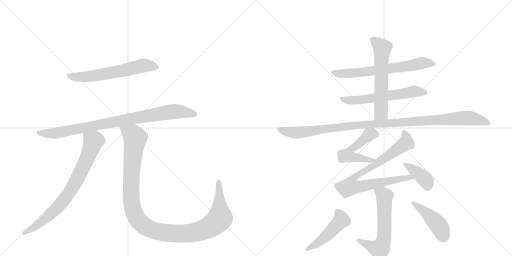
t = 0.00 s
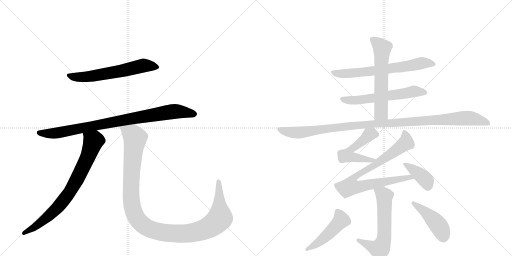
t = 2.27 s
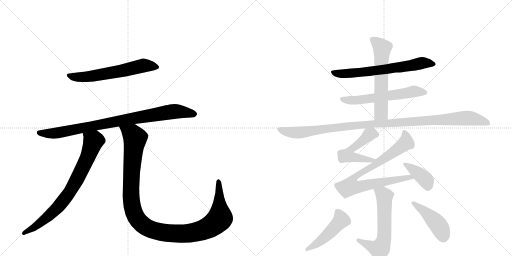
t = 4.54 s
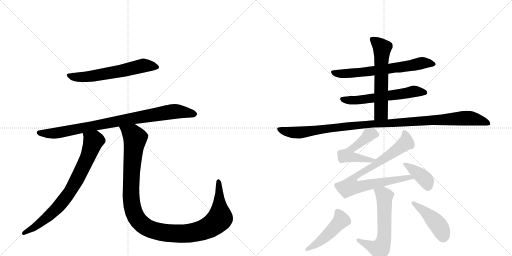
t = 6.82 s
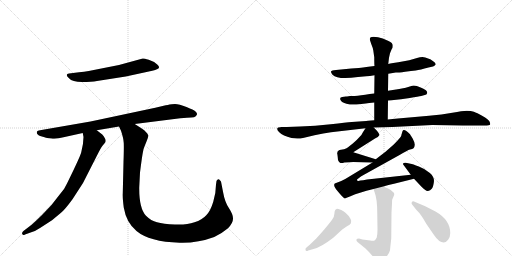
t = 9.09 s
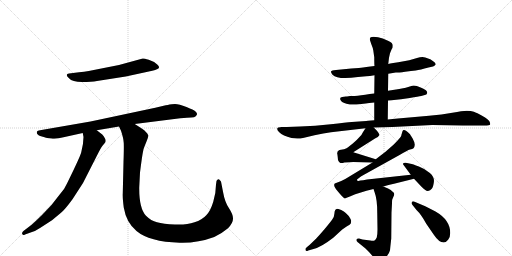
t = 11.36 s

The animated SVG that drew these frames (rendered in a browser with its animation timeline set to each time). Animation: 14 CSS @keyframes rules; one cycle of 11.36 s.

<svg version="1.1" viewBox="0 0 2048 1024" xmlns="http://www.w3.org/2000/svg">
  <g stroke="lightgray" stroke-dasharray="1,1" stroke-width="1" transform="scale(4, 4)">
    <line x1="0" y1="0" x2="256" y2="256"></line>
    <line x1="256" y1="0" x2="0" y2="256"></line>
    <line x1="128" y1="0" x2="128" y2="256"></line>
    <line x1="0" y1="128" x2="256" y2="128"></line>
    <line x1="256" y1="0" x2="512" y2="256"></line>
    <line x1="512" y1="0" x2="256" y2="256"></line>
    <line x1="384" y1="0" x2="384" y2="256"></line>
    <line x1="256" y1="128" x2="512" y2="128"></line>
  </g>
<g transform="scale(1, -1) translate(0, -850)">
   <style type="text/css">
    @keyframes keyframes0 {
      from {
       stroke: black;
       stroke-dashoffset: 612;
       stroke-width: 128;
       }
       67% {
       animation-timing-function: step-end;
       stroke: black;
       stroke-dashoffset: 0;
       stroke-width: 128;
       }
       to {
       stroke: black;
       stroke-width: 1024;
       }
       }
       #make-me-a-hanzi-animation-0 {
         animation: keyframes0 0.748047s both;
         animation-delay: 0.000000s;
         animation-timing-function: linear;
       }
    @keyframes keyframes1 {
      from {
       stroke: black;
       stroke-dashoffset: 885;
       stroke-width: 128;
       }
       74% {
       animation-timing-function: step-end;
       stroke: black;
       stroke-dashoffset: 0;
       stroke-width: 128;
       }
       to {
       stroke: black;
       stroke-width: 1024;
       }
       }
       #make-me-a-hanzi-animation-1 {
         animation: keyframes1 0.970215s both;
         animation-delay: 0.748047s;
         animation-timing-function: linear;
       }
    @keyframes keyframes2 {
      from {
       stroke: black;
       stroke-dashoffset: 774;
       stroke-width: 128;
       }
       72% {
       animation-timing-function: step-end;
       stroke: black;
       stroke-dashoffset: 0;
       stroke-width: 128;
       }
       to {
       stroke: black;
       stroke-width: 1024;
       }
       }
       #make-me-a-hanzi-animation-2 {
         animation: keyframes2 0.879883s both;
         animation-delay: 1.718262s;
         animation-timing-function: linear;
       }
    @keyframes keyframes3 {
      from {
       stroke: black;
       stroke-dashoffset: 1169;
       stroke-width: 128;
       }
       79% {
       animation-timing-function: step-end;
       stroke: black;
       stroke-dashoffset: 0;
       stroke-width: 128;
       }
       to {
       stroke: black;
       stroke-width: 1024;
       }
       }
       #make-me-a-hanzi-animation-3 {
         animation: keyframes3 1.201335s both;
         animation-delay: 2.598145s;
         animation-timing-function: linear;
       }
    @keyframes keyframes4 {
      from {
       stroke: black;
       stroke-dashoffset: 662;
       stroke-width: 128;
       }
       68% {
       animation-timing-function: step-end;
       stroke: black;
       stroke-dashoffset: 0;
       stroke-width: 128;
       }
       to {
       stroke: black;
       stroke-width: 1024;
       }
       }
       #make-me-a-hanzi-animation-4 {
         animation: keyframes4 0.788737s both;
         animation-delay: 3.799479s;
         animation-timing-function: linear;
       }
    @keyframes keyframes5 {
      from {
       stroke: black;
       stroke-dashoffset: 586;
       stroke-width: 128;
       }
       66% {
       animation-timing-function: step-end;
       stroke: black;
       stroke-dashoffset: 0;
       stroke-width: 128;
       }
       to {
       stroke: black;
       stroke-width: 1024;
       }
       }
       #make-me-a-hanzi-animation-5 {
         animation: keyframes5 0.726888s both;
         animation-delay: 4.588216s;
         animation-timing-function: linear;
       }
    @keyframes keyframes6 {
      from {
       stroke: black;
       stroke-dashoffset: 598;
       stroke-width: 128;
       }
       66% {
       animation-timing-function: step-end;
       stroke: black;
       stroke-dashoffset: 0;
       stroke-width: 128;
       }
       to {
       stroke: black;
       stroke-width: 1024;
       }
       }
       #make-me-a-hanzi-animation-6 {
         animation: keyframes6 0.736654s both;
         animation-delay: 5.315104s;
         animation-timing-function: linear;
       }
    @keyframes keyframes7 {
      from {
       stroke: black;
       stroke-dashoffset: 1097;
       stroke-width: 128;
       }
       78% {
       animation-timing-function: step-end;
       stroke: black;
       stroke-dashoffset: 0;
       stroke-width: 128;
       }
       to {
       stroke: black;
       stroke-width: 1024;
       }
       }
       #make-me-a-hanzi-animation-7 {
         animation: keyframes7 1.142741s both;
         animation-delay: 6.051758s;
         animation-timing-function: linear;
       }
    @keyframes keyframes8 {
      from {
       stroke: black;
       stroke-dashoffset: 521;
       stroke-width: 128;
       }
       63% {
       animation-timing-function: step-end;
       stroke: black;
       stroke-dashoffset: 0;
       stroke-width: 128;
       }
       to {
       stroke: black;
       stroke-width: 1024;
       }
       }
       #make-me-a-hanzi-animation-8 {
         animation: keyframes8 0.673991s both;
         animation-delay: 7.194499s;
         animation-timing-function: linear;
       }
    @keyframes keyframes9 {
      from {
       stroke: black;
       stroke-dashoffset: 834;
       stroke-width: 128;
       }
       73% {
       animation-timing-function: step-end;
       stroke: black;
       stroke-dashoffset: 0;
       stroke-width: 128;
       }
       to {
       stroke: black;
       stroke-width: 1024;
       }
       }
       #make-me-a-hanzi-animation-9 {
         animation: keyframes9 0.928711s both;
         animation-delay: 7.868490s;
         animation-timing-function: linear;
       }
    @keyframes keyframes10 {
      from {
       stroke: black;
       stroke-dashoffset: 390;
       stroke-width: 128;
       }
       56% {
       animation-timing-function: step-end;
       stroke: black;
       stroke-dashoffset: 0;
       stroke-width: 128;
       }
       to {
       stroke: black;
       stroke-width: 1024;
       }
       }
       #make-me-a-hanzi-animation-10 {
         animation: keyframes10 0.567383s both;
         animation-delay: 8.797201s;
         animation-timing-function: linear;
       }
    @keyframes keyframes11 {
      from {
       stroke: black;
       stroke-dashoffset: 606;
       stroke-width: 128;
       }
       66% {
       animation-timing-function: step-end;
       stroke: black;
       stroke-dashoffset: 0;
       stroke-width: 128;
       }
       to {
       stroke: black;
       stroke-width: 1024;
       }
       }
       #make-me-a-hanzi-animation-11 {
         animation: keyframes11 0.743164s both;
         animation-delay: 9.364583s;
         animation-timing-function: linear;
       }
    @keyframes keyframes12 {
      from {
       stroke: black;
       stroke-dashoffset: 476;
       stroke-width: 128;
       }
       61% {
       animation-timing-function: step-end;
       stroke: black;
       stroke-dashoffset: 0;
       stroke-width: 128;
       }
       to {
       stroke: black;
       stroke-width: 1024;
       }
       }
       #make-me-a-hanzi-animation-12 {
         animation: keyframes12 0.637370s both;
         animation-delay: 10.107747s;
         animation-timing-function: linear;
       }
    @keyframes keyframes13 {
      from {
       stroke: black;
       stroke-dashoffset: 445;
       stroke-width: 128;
       }
       59% {
       animation-timing-function: step-end;
       stroke: black;
       stroke-dashoffset: 0;
       stroke-width: 128;
       }
       to {
       stroke: black;
       stroke-width: 1024;
       }
       }
       #make-me-a-hanzi-animation-13 {
         animation: keyframes13 0.612142s both;
         animation-delay: 10.745117s;
         animation-timing-function: linear;
       }
</style>
<path d="M 316 561 L 276 556 Q 258 553 276 537 Q 289 522 328 522 Q 367 522 388 526 L 503 544 L 609 567 Q 627 572 630 574 Q 643 580 629 592 Q 617 604 595 611 Q 574 617 571 616 L 476 590 L 355 566 Q 337 562 316 561 Z" fill="lightgray"></path> 
<path d="M 387 329 L 476 344 L 539 354 L 721 377 Q 752 380 765 380 Q 778 380 783 385 Q 789 390 788 395 Q 787 400 781 405 Q 776 410 746 422 Q 716 434 700 434 Q 685 434 678 432 Q 672 430 663 429 L 621 419 L 362 364 L 160 329 Q 150 327 148 324 Q 146 320 149 314 Q 155 306 164 305 Q 173 303 175 302 L 181 300 Q 185 298 205 296 Q 226 293 254 301 L 331 318 L 387 329 Z" fill="lightgray"></path> 
<path d="M 325 241 Q 322 226 268 116 Q 259 94 238 71 Q 207 27 168 -10 Q 129 -48 120 -54 L 95 -73 Q 86 -80 89 -86 Q 92 -93 100 -88 L 128 -78 Q 142 -74 160 -62 L 208 -31 L 244 -1 Q 260 12 290 53 L 332 118 L 390 232 Q 402 256 410 267 Q 419 277 422 282 Q 424 291 420 296 Q 415 306 409 312 L 387 329 C 363 347 326 348 331 318 L 334 302 Q 334 276 325 241 Z" fill="lightgray"></path> 
<path d="M 476 344 L 484 327 Q 494 297 495 278 Q 496 259 494 202 L 491 75 Q 490 59 495 20 Q 505 -40 546 -74 Q 597 -117 719 -121 Q 790 -123 857 -98 Q 887 -84 912 -63 Q 932 -42 932 -25 Q 933 -9 916 17 Q 899 42 892 83 L 884 124 Q 880 128 878 131 Q 876 134 871 132 Q 867 129 866 126 L 864 112 Q 864 80 853 43 Q 842 6 825 -11 Q 809 -29 778 -39 Q 747 -50 700 -48 Q 653 -46 628 -39 Q 604 -33 584 -13 Q 556 17 557 101 L 560 160 Q 569 231 572 243 L 574 253 Q 578 265 586 284 Q 594 303 593 308 Q 589 321 567 336 L 539 354 C 514 370 464 372 476 344 Z" fill="lightgray"></path> 
<path d="M 1553 555 L 1583 560 Q 1595 560 1620.5 563.5 Q 1646 567 1663 568.5 Q 1680 570 1714 580 L 1732 584 Q 1735 584 1743 592 Q 1743 596 1738 601 Q 1723 613 1718 614 L 1701 620 L 1690 622 Q 1680 622 1668 618 L 1637 609 L 1593 601 L 1573 598 Q 1559 596 1553 594 L 1498 586 L 1473 583 L 1452 580 Q 1445 579 1435 578 L 1405 576 L 1344 570 Q 1326 569 1324 564 Q 1323 560 1330 551 Q 1351 530 1432 542 L 1465 545 Q 1478 545 1498 549 L 1553 555 Z" fill="lightgray"></path> 
<path d="M 1552 448 L 1566 449 L 1604 453 L 1639 458 Q 1675 464 1685 466 L 1699 470 Q 1707 472 1708.5 477.5 Q 1710 483 1705.5 487.5 Q 1701 492 1680 501.5 Q 1659 511 1642.5 505.5 Q 1626 500 1597 494 L 1552 487 L 1497 476 L 1479 474 Q 1441 468 1419 466 L 1400 466 Q 1394 466 1388 464 L 1383 464 L 1369 462 Q 1357 460 1362 450.5 Q 1367 441 1386 435.5 Q 1405 430 1436 433 L 1463 436 Q 1469 437 1477 438 L 1497 440 L 1552 448 Z" fill="lightgray"></path> 
<path d="M 1551 372 L 1552 448 L 1552 487 L 1553 555 L 1553 594 L 1556 619 L 1560 637 L 1567 654 Q 1568 656 1570 658 Q 1571 660 1571 669 Q 1571 678 1554 686 L 1531 696 Q 1512 703 1494 703 Q 1476 703 1480 689 L 1485 674 Q 1492 657 1493 649 L 1497 621 Q 1497 594 1498 586 L 1498 549 L 1497 476 L 1497 440 L 1497 369 C 1497 339 1551 342 1551 372 Z" fill="lightgray"></path> 
<path d="M 1495 340 L 1569 342 L 1729 350 L 1851 348 L 1938 348 Q 1959 348 1960.5 352 Q 1962 356 1957.5 365 Q 1953 374 1930 386.5 Q 1907 399 1895.5 403 Q 1884 407 1867 407 Q 1850 407 1809.5 399 Q 1769 391 1716 387 L 1637 380 Q 1589 376 1551 372 L 1497 369 L 1472 367 L 1465 366 L 1407 362 Q 1386 360 1323 353 Q 1260 346 1200 344 L 1147 342 L 1125 342 Q 1123 342 1113 340 Q 1103 335 1117 321 Q 1131 307 1166 298 L 1189 296 Q 1196 295 1212 298 L 1258 309 Q 1295 317 1324 321 L 1462 337 L 1495 340 Z" fill="lightgray"></path> 
<path d="M 1503 213 L 1413 241 L 1500 296 Q 1514 301 1517 309 Q 1520 316 1495 340 C 1476 359 1476 359 1462 337 L 1451 320 Q 1449 313 1437 301 Q 1429 291 1410 275 Q 1390 259 1384 256 Q 1378 252 1364 251 Q 1350 249 1350 241 Q 1348 238 1349 235 Q 1350 232 1352 210 Q 1358 192 1377 200 Q 1401 202 1413 202 L 1490 200 C 1520 199 1532 204 1503 213 Z" fill="lightgray"></path> 
<path d="M 1533 104 L 1554 110 L 1576 115 L 1656 135 C 1685 142 1673 154 1643 151 L 1487 134 Q 1446 129 1433 126 Q 1428 126 1428 132 L 1445 145 L 1600 231 Q 1630 249 1640 252 Q 1650 254 1654 257 Q 1658 260 1659 271 Q 1659 281 1650 297 Q 1640 313 1639 314 Q 1615 338 1610 325 L 1607 315 Q 1606 313 1605 307 Q 1603 300 1575 272 L 1542 243 L 1503 213 L 1490 200 L 1381 134 L 1365 126 L 1339 116 Q 1331 108 1350 86 Q 1368 64 1378 56 L 1381 56 L 1384 58 L 1402 65 Q 1422 74 1437 78 L 1466 87 L 1494 94 L 1533 104 Z" fill="lightgray"></path> 
<path d="M 1656 135 L 1686 103 Q 1703 85 1712 86.5 Q 1721 88 1727 95 Q 1733 102 1735.5 122.5 Q 1738 143 1719.5 158.5 Q 1701 174 1675.5 184 Q 1650 194 1642 195 L 1623 199 Q 1616 200 1613 197 Q 1611 193 1615 189 L 1643 151 L 1656 135 Z" fill="lightgray"></path> 
<path d="M 1494 94 L 1499 79 Q 1509 53 1509 -2 L 1510 -68 Q 1510 -88 1507 -100 Q 1502 -109 1498 -112 Q 1493 -114 1481 -112 L 1450 -108 L 1436 -104 Q 1427 -104 1426 -108 Q 1424 -112 1430 -118 L 1462 -144 Q 1473 -154 1491 -175 Q 1508 -196 1518 -197 Q 1527 -198 1543 -180 Q 1558 -162 1560 -151 Q 1561 -140 1565 -104 L 1566 0 L 1568 36 Q 1568 51 1569 52 L 1577 71 Q 1577 89 1533 104 C 1505 114 1485 122 1494 94 Z" fill="lightgray"></path> 
<path d="M 1227 -139 Q 1220 -143 1222 -150 Q 1224 -157 1233 -152 L 1254 -146 Q 1284 -139 1333 -101 L 1369 -68 L 1388 -55 Q 1401 -48 1403 -44 Q 1405 -36 1404.5 -32 Q 1404 -28 1395 -14 L 1383 -2 Q 1377 4 1365 10 Q 1350 15 1347 14.5 Q 1344 14 1341 10.5 Q 1338 7 1337.5 -4.5 Q 1337 -16 1329.5 -26.5 Q 1322 -37 1297 -68 Q 1269 -100 1265 -104 L 1239 -129 L 1227 -139 Z" fill="lightgray"></path> 
<path d="M 1666 10 Q 1685 -8 1705 -45 L 1736 -90 Q 1756 -120 1775 -120 Q 1784 -120 1792.5 -109 Q 1801 -98 1801 -82 Q 1801 -30 1742 4 L 1701 25 L 1656 44 Q 1650 46 1647 41 Q 1644 36 1650 30 L 1666 10 Z" fill="lightgray"></path> 
      <clipPath id="make-me-a-hanzi-clip-0">
      <path d="M 316 561 L 276 556 Q 258 553 276 537 Q 289 522 328 522 Q 367 522 388 526 L 503 544 L 609 567 Q 627 572 630 574 Q 643 580 629 592 Q 617 604 595 611 Q 574 617 571 616 L 476 590 L 355 566 Q 337 562 316 561 Z" fill="lightgray"></path>
      </clipPath>
      <path clip-path="url(#make-me-a-hanzi-clip-0)" d="M 276 547 L 337 542 L 449 559 L 571 588 L 627 583 " fill="none" id="make-me-a-hanzi-animation-0" stroke-dasharray="484 968" stroke-linecap="round"></path>

      <clipPath id="make-me-a-hanzi-clip-1">
      <path d="M 387 329 L 476 344 L 539 354 L 721 377 Q 752 380 765 380 Q 778 380 783 385 Q 789 390 788 395 Q 787 400 781 405 Q 776 410 746 422 Q 716 434 700 434 Q 685 434 678 432 Q 672 430 663 429 L 621 419 L 362 364 L 160 329 Q 150 327 148 324 Q 146 320 149 314 Q 155 306 164 305 Q 173 303 175 302 L 181 300 Q 185 298 205 296 Q 226 293 254 301 L 331 318 L 387 329 Z" fill="lightgray"></path>
      </clipPath>
      <path clip-path="url(#make-me-a-hanzi-clip-1)" d="M 157 320 L 231 318 L 676 402 L 703 405 L 777 394 " fill="none" id="make-me-a-hanzi-animation-1" stroke-dasharray="757 1514" stroke-linecap="round"></path>

      <clipPath id="make-me-a-hanzi-clip-2">
      <path d="M 325 241 Q 322 226 268 116 Q 259 94 238 71 Q 207 27 168 -10 Q 129 -48 120 -54 L 95 -73 Q 86 -80 89 -86 Q 92 -93 100 -88 L 128 -78 Q 142 -74 160 -62 L 208 -31 L 244 -1 Q 260 12 290 53 L 332 118 L 390 232 Q 402 256 410 267 Q 419 277 422 282 Q 424 291 420 296 Q 415 306 409 312 L 387 329 C 363 347 326 348 331 318 L 334 302 Q 334 276 325 241 Z" fill="lightgray"></path>
      </clipPath>
      <path clip-path="url(#make-me-a-hanzi-clip-2)" d="M 339 315 L 374 285 L 346 210 L 289 99 L 223 12 L 146 -53 L 96 -81 " fill="none" id="make-me-a-hanzi-animation-2" stroke-dasharray="646 1292" stroke-linecap="round"></path>

      <clipPath id="make-me-a-hanzi-clip-3">
      <path d="M 476 344 L 484 327 Q 494 297 495 278 Q 496 259 494 202 L 491 75 Q 490 59 495 20 Q 505 -40 546 -74 Q 597 -117 719 -121 Q 790 -123 857 -98 Q 887 -84 912 -63 Q 932 -42 932 -25 Q 933 -9 916 17 Q 899 42 892 83 L 884 124 Q 880 128 878 131 Q 876 134 871 132 Q 867 129 866 126 L 864 112 Q 864 80 853 43 Q 842 6 825 -11 Q 809 -29 778 -39 Q 747 -50 700 -48 Q 653 -46 628 -39 Q 604 -33 584 -13 Q 556 17 557 101 L 560 160 Q 569 231 572 243 L 574 253 Q 578 265 586 284 Q 594 303 593 308 Q 589 321 567 336 L 539 354 C 514 370 464 372 476 344 Z" fill="lightgray"></path>
      </clipPath>
      <path clip-path="url(#make-me-a-hanzi-clip-3)" d="M 484 343 L 531 311 L 540 296 L 526 162 L 524 61 L 538 -6 L 556 -35 L 587 -60 L 644 -79 L 711 -85 L 783 -78 L 843 -55 L 880 -21 L 874 125 " fill="none" id="make-me-a-hanzi-animation-3" stroke-dasharray="1041 2082" stroke-linecap="round"></path>

      <clipPath id="make-me-a-hanzi-clip-4">
      <path d="M 1553 555 L 1583 560 Q 1595 560 1620.5 563.5 Q 1646 567 1663 568.5 Q 1680 570 1714 580 L 1732 584 Q 1735 584 1743 592 Q 1743 596 1738 601 Q 1723 613 1718 614 L 1701 620 L 1690 622 Q 1680 622 1668 618 L 1637 609 L 1593 601 L 1573 598 Q 1559 596 1553 594 L 1498 586 L 1473 583 L 1452 580 Q 1445 579 1435 578 L 1405 576 L 1344 570 Q 1326 569 1324 564 Q 1323 560 1330 551 Q 1351 530 1432 542 L 1465 545 Q 1478 545 1498 549 L 1553 555 Z" fill="lightgray"></path>
      </clipPath>
      <path clip-path="url(#make-me-a-hanzi-clip-4)" d="M 1331 560 L 1419 557 L 1691 598 L 1734 593 " fill="none" id="make-me-a-hanzi-animation-4" stroke-dasharray="534 1068" stroke-linecap="round"></path>

      <clipPath id="make-me-a-hanzi-clip-5">
      <path d="M 1552 448 L 1566 449 L 1604 453 L 1639 458 Q 1675 464 1685 466 L 1699 470 Q 1707 472 1708.5 477.5 Q 1710 483 1705.5 487.5 Q 1701 492 1680 501.5 Q 1659 511 1642.5 505.5 Q 1626 500 1597 494 L 1552 487 L 1497 476 L 1479 474 Q 1441 468 1419 466 L 1400 466 Q 1394 466 1388 464 L 1383 464 L 1369 462 Q 1357 460 1362 450.5 Q 1367 441 1386 435.5 Q 1405 430 1436 433 L 1463 436 Q 1469 437 1477 438 L 1497 440 L 1552 448 Z" fill="lightgray"></path>
      </clipPath>
      <path clip-path="url(#make-me-a-hanzi-clip-5)" d="M 1372 452 L 1427 449 L 1658 485 L 1699 480 " fill="none" id="make-me-a-hanzi-animation-5" stroke-dasharray="458 916" stroke-linecap="round"></path>

      <clipPath id="make-me-a-hanzi-clip-6">
      <path d="M 1551 372 L 1552 448 L 1552 487 L 1553 555 L 1553 594 L 1556 619 L 1560 637 L 1567 654 Q 1568 656 1570 658 Q 1571 660 1571 669 Q 1571 678 1554 686 L 1531 696 Q 1512 703 1494 703 Q 1476 703 1480 689 L 1485 674 Q 1492 657 1493 649 L 1497 621 Q 1497 594 1498 586 L 1498 549 L 1497 476 L 1497 440 L 1497 369 C 1497 339 1551 342 1551 372 Z" fill="lightgray"></path>
      </clipPath>
      <path clip-path="url(#make-me-a-hanzi-clip-6)" d="M 1490 693 L 1529 655 L 1524 398 L 1503 376 " fill="none" id="make-me-a-hanzi-animation-6" stroke-dasharray="470 940" stroke-linecap="round"></path>

      <clipPath id="make-me-a-hanzi-clip-7">
      <path d="M 1495 340 L 1569 342 L 1729 350 L 1851 348 L 1938 348 Q 1959 348 1960.5 352 Q 1962 356 1957.5 365 Q 1953 374 1930 386.5 Q 1907 399 1895.5 403 Q 1884 407 1867 407 Q 1850 407 1809.5 399 Q 1769 391 1716 387 L 1637 380 Q 1589 376 1551 372 L 1497 369 L 1472 367 L 1465 366 L 1407 362 Q 1386 360 1323 353 Q 1260 346 1200 344 L 1147 342 L 1125 342 Q 1123 342 1113 340 Q 1103 335 1117 321 Q 1131 307 1166 298 L 1189 296 Q 1196 295 1212 298 L 1258 309 Q 1295 317 1324 321 L 1462 337 L 1495 340 Z" fill="lightgray"></path>
      </clipPath>
      <path clip-path="url(#make-me-a-hanzi-clip-7)" d="M 1120 332 L 1164 320 L 1202 320 L 1444 351 L 1863 378 L 1913 371 L 1954 357 " fill="none" id="make-me-a-hanzi-animation-7" stroke-dasharray="969 1938" stroke-linecap="round"></path>

      <clipPath id="make-me-a-hanzi-clip-8">
      <path d="M 1503 213 L 1413 241 L 1500 296 Q 1514 301 1517 309 Q 1520 316 1495 340 C 1476 359 1476 359 1462 337 L 1451 320 Q 1449 313 1437 301 Q 1429 291 1410 275 Q 1390 259 1384 256 Q 1378 252 1364 251 Q 1350 249 1350 241 Q 1348 238 1349 235 Q 1350 232 1352 210 Q 1358 192 1377 200 Q 1401 202 1413 202 L 1490 200 C 1520 199 1532 204 1503 213 Z" fill="lightgray"></path>
      </clipPath>
      <path clip-path="url(#make-me-a-hanzi-clip-8)" d="M 1508 310 L 1487 316 L 1475 311 L 1402 251 L 1389 228 L 1483 208 L 1495 214 " fill="none" id="make-me-a-hanzi-animation-8" stroke-dasharray="393 786" stroke-linecap="round"></path>

      <clipPath id="make-me-a-hanzi-clip-9">
      <path d="M 1533 104 L 1554 110 L 1576 115 L 1656 135 C 1685 142 1673 154 1643 151 L 1487 134 Q 1446 129 1433 126 Q 1428 126 1428 132 L 1445 145 L 1600 231 Q 1630 249 1640 252 Q 1650 254 1654 257 Q 1658 260 1659 271 Q 1659 281 1650 297 Q 1640 313 1639 314 Q 1615 338 1610 325 L 1607 315 Q 1606 313 1605 307 Q 1603 300 1575 272 L 1542 243 L 1503 213 L 1490 200 L 1381 134 L 1365 126 L 1339 116 Q 1331 108 1350 86 Q 1368 64 1378 56 L 1381 56 L 1384 58 L 1402 65 Q 1422 74 1437 78 L 1466 87 L 1494 94 L 1533 104 Z" fill="lightgray"></path>
      </clipPath>
      <path clip-path="url(#make-me-a-hanzi-clip-9)" d="M 1619 317 L 1624 279 L 1497 188 L 1421 145 L 1410 132 L 1403 105 L 1437 102 L 1639 141 L 1649 136 " fill="none" id="make-me-a-hanzi-animation-9" stroke-dasharray="706 1412" stroke-linecap="round"></path>

      <clipPath id="make-me-a-hanzi-clip-10">
      <path d="M 1656 135 L 1686 103 Q 1703 85 1712 86.5 Q 1721 88 1727 95 Q 1733 102 1735.5 122.5 Q 1738 143 1719.5 158.5 Q 1701 174 1675.5 184 Q 1650 194 1642 195 L 1623 199 Q 1616 200 1613 197 Q 1611 193 1615 189 L 1643 151 L 1656 135 Z" fill="lightgray"></path>
      </clipPath>
      <path clip-path="url(#make-me-a-hanzi-clip-10)" d="M 1619 194 L 1696 138 L 1705 128 L 1711 103 " fill="none" id="make-me-a-hanzi-animation-10" stroke-dasharray="262 524" stroke-linecap="round"></path>

      <clipPath id="make-me-a-hanzi-clip-11">
      <path d="M 1494 94 L 1499 79 Q 1509 53 1509 -2 L 1510 -68 Q 1510 -88 1507 -100 Q 1502 -109 1498 -112 Q 1493 -114 1481 -112 L 1450 -108 L 1436 -104 Q 1427 -104 1426 -108 Q 1424 -112 1430 -118 L 1462 -144 Q 1473 -154 1491 -175 Q 1508 -196 1518 -197 Q 1527 -198 1543 -180 Q 1558 -162 1560 -151 Q 1561 -140 1565 -104 L 1566 0 L 1568 36 Q 1568 51 1569 52 L 1577 71 Q 1577 89 1533 104 C 1505 114 1485 122 1494 94 Z" fill="lightgray"></path>
      </clipPath>
      <path clip-path="url(#make-me-a-hanzi-clip-11)" d="M 1502 88 L 1538 66 L 1535 -111 L 1521 -143 L 1512 -146 L 1433 -111 " fill="none" id="make-me-a-hanzi-animation-11" stroke-dasharray="478 956" stroke-linecap="round"></path>

      <clipPath id="make-me-a-hanzi-clip-12">
      <path d="M 1227 -139 Q 1220 -143 1222 -150 Q 1224 -157 1233 -152 L 1254 -146 Q 1284 -139 1333 -101 L 1369 -68 L 1388 -55 Q 1401 -48 1403 -44 Q 1405 -36 1404.5 -32 Q 1404 -28 1395 -14 L 1383 -2 Q 1377 4 1365 10 Q 1350 15 1347 14.5 Q 1344 14 1341 10.5 Q 1338 7 1337.5 -4.5 Q 1337 -16 1329.5 -26.5 Q 1322 -37 1297 -68 Q 1269 -100 1265 -104 L 1239 -129 L 1227 -139 Z" fill="lightgray"></path>
      </clipPath>
      <path clip-path="url(#make-me-a-hanzi-clip-12)" d="M 1349 5 L 1365 -31 L 1286 -111 L 1228 -146 " fill="none" id="make-me-a-hanzi-animation-12" stroke-dasharray="348 696" stroke-linecap="round"></path>

      <clipPath id="make-me-a-hanzi-clip-13">
      <path d="M 1666 10 Q 1685 -8 1705 -45 L 1736 -90 Q 1756 -120 1775 -120 Q 1784 -120 1792.5 -109 Q 1801 -98 1801 -82 Q 1801 -30 1742 4 L 1701 25 L 1656 44 Q 1650 46 1647 41 Q 1644 36 1650 30 L 1666 10 Z" fill="lightgray"></path>
      </clipPath>
      <path clip-path="url(#make-me-a-hanzi-clip-13)" d="M 1653 37 L 1699 4 L 1743 -38 L 1765 -69 L 1774 -101 " fill="none" id="make-me-a-hanzi-animation-13" stroke-dasharray="317 634" stroke-linecap="round"></path>

</g>
</svg>
